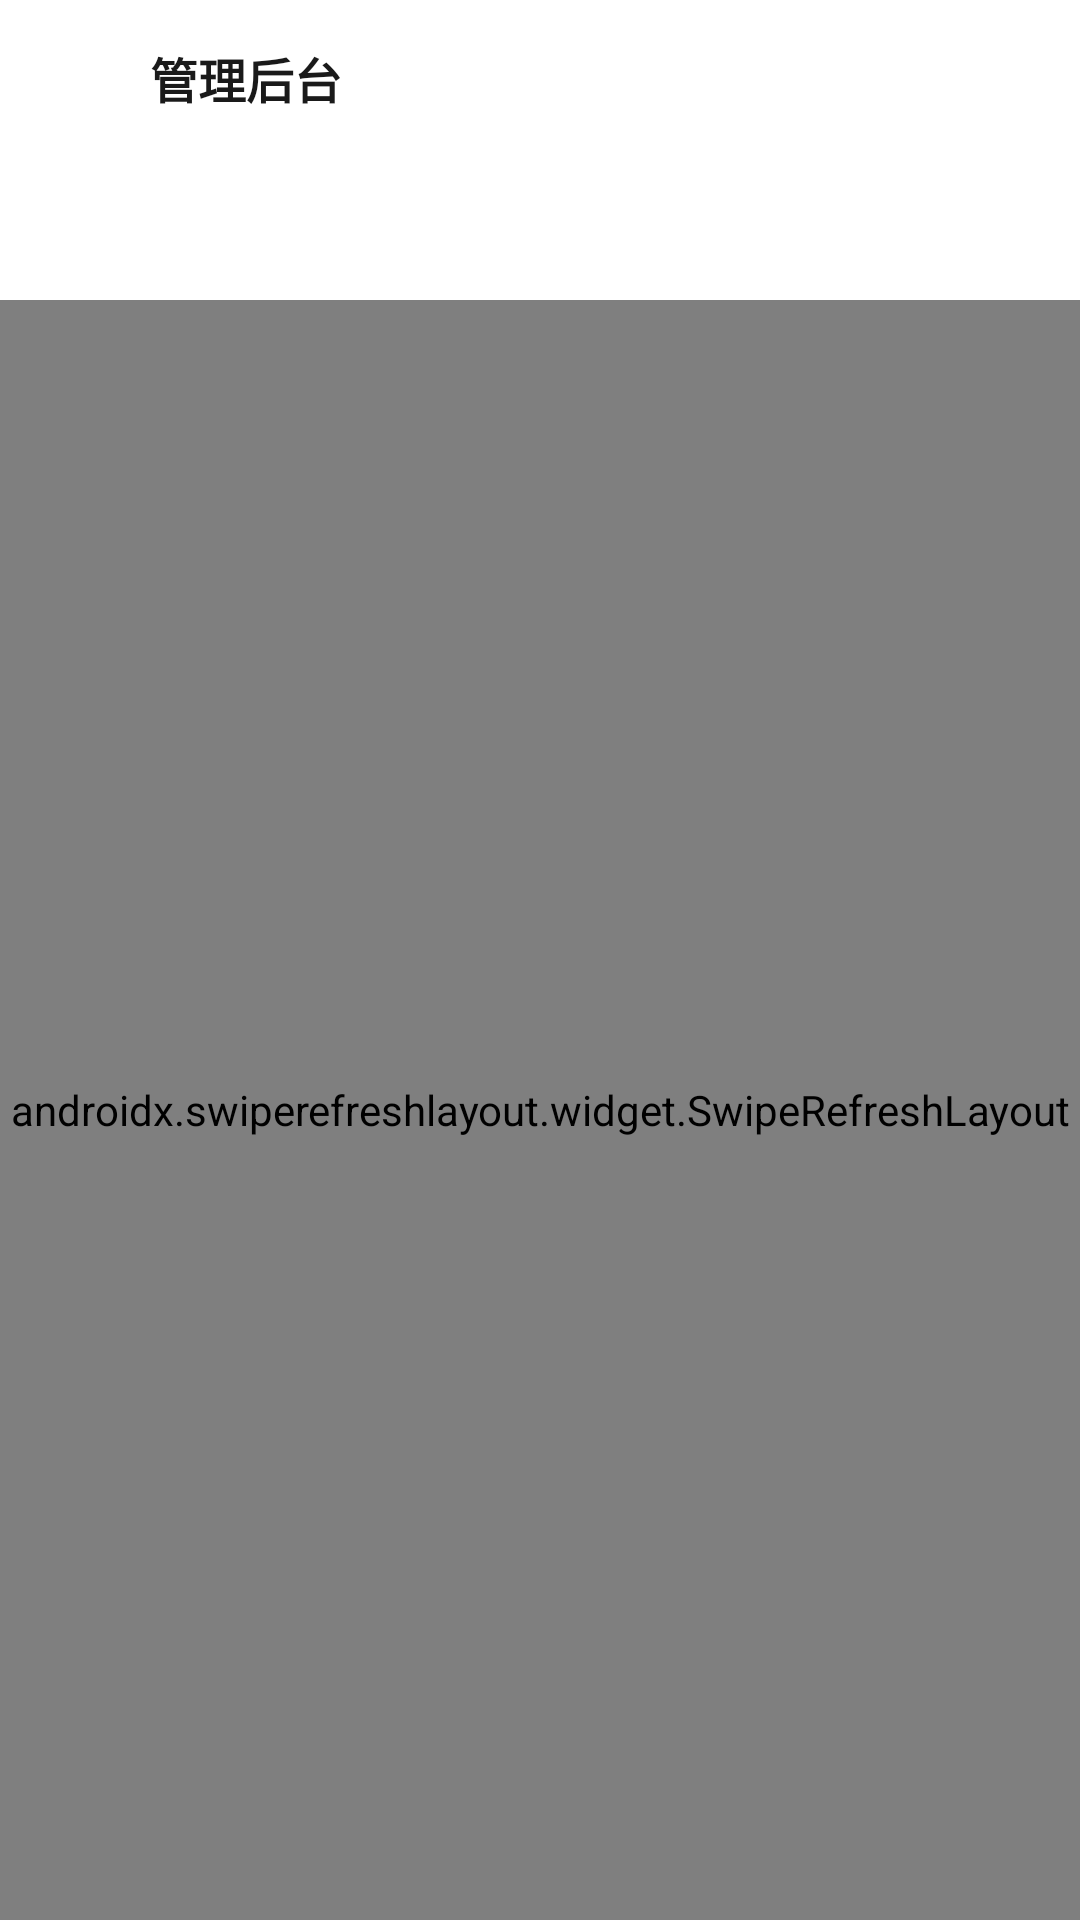

Produce the Android XML layout that renders to this screen, including the resource entries it uses.
<!-- AndroidManifest.xml: application theme Theme.Xiaomu -->
<!-- res/layout/activity_admin.xml -->
<?xml version="1.0" encoding="utf-8"?>
<LinearLayout xmlns:android="http://schemas.android.com/apk/res/android"
    xmlns:app="http://schemas.android.com/apk/res-auto"
    android:layout_width="match_parent"
    android:layout_height="match_parent"
    android:background="@color/bg"
    android:orientation="vertical">

    <LinearLayout
        android:layout_width="match_parent"
        android:layout_height="52dp"
        android:background="@color/white"
        android:gravity="center_vertical"
        android:orientation="horizontal"
        android:paddingStart="12dp"
        android:paddingEnd="12dp">

        <ImageView
            android:id="@+id/btn_back"
            android:layout_width="24dp"
            android:layout_height="24dp"
            android:src="@drawable/ic_back" />

        <TextView
            android:layout_width="0dp"
            android:layout_height="wrap_content"
            android:layout_marginStart="14dp"
            android:layout_weight="1"
            android:text="管理后台"
            android:textColor="@color/text"
            android:textSize="16sp"
            android:textStyle="bold" />

        <ImageView
            android:id="@+id/btn_add"
            android:layout_width="26dp"
            android:layout_height="26dp"
            android:padding="2dp"
            android:src="@drawable/ic_add"
            android:visibility="gone" />
    </LinearLayout>

    <com.google.android.material.tabs.TabLayout
        android:id="@+id/tabs"
        android:layout_width="match_parent"
        android:layout_height="wrap_content"
        android:background="@color/white"
        app:tabIndicatorColor="@color/green"
        app:tabSelectedTextColor="@color/green"
        app:tabTextColor="@color/text_sub"
        app:tabMode="scrollable" />

    <FrameLayout
        android:layout_width="match_parent"
        android:layout_height="0dp"
        android:layout_weight="1">

        <androidx.swiperefreshlayout.widget.SwipeRefreshLayout
            android:id="@+id/swipe"
            android:layout_width="match_parent"
            android:layout_height="match_parent">

            <FrameLayout
                android:layout_width="match_parent"
                android:layout_height="match_parent">

                <androidx.recyclerview.widget.RecyclerView
                    android:id="@+id/rv"
                    android:layout_width="match_parent"
                    android:layout_height="match_parent"
                    android:clipToPadding="false"
                    android:paddingBottom="12dp" />

                <TextView
                    android:id="@+id/empty"
                    android:layout_width="wrap_content"
                    android:layout_height="wrap_content"
                    android:layout_gravity="center"
                    android:textColor="@color/muted"
                    android:textSize="14sp"
                    android:visibility="gone" />
            </FrameLayout>
        </androidx.swiperefreshlayout.widget.SwipeRefreshLayout>

        <com.google.android.material.floatingactionbutton.FloatingActionButton
            android:id="@+id/fab"
            android:layout_width="wrap_content"
            android:layout_height="wrap_content"
            android:layout_gravity="bottom|end"
            android:layout_marginEnd="16dp"
            android:layout_marginBottom="20dp"
            android:src="@drawable/ic_add"
            android:visibility="gone"
            app:backgroundTint="@color/green"
            app:tint="@color/white" />
    </FrameLayout>
</LinearLayout>
<!-- resources referenced by this layout -->
<resources>
  <color name="bg">#F2F3F5</color>
  <color name="green">#00B34F</color>
  <color name="muted">#8A8F99</color>
  <color name="text">#1A1A1A</color>
  <color name="text_sub">#5C6068</color>
  <color name="white">#FFFFFF</color>
  <style name="Theme.Xiaomu" parent="Theme.Material3.Light.NoActionBar">
          <item name="colorPrimary">@color/green</item>
          <item name="colorPrimaryDark">@color/green_dark</item>
          <item name="colorOnPrimary">@color/white</item>
          <item name="android:statusBarColor">@color/white</item>
          <item name="android:windowLightStatusBar">true</item>
          <item name="android:navigationBarColor">@color/white</item>
          <item name="android:windowBackground">@color/bg</item>
          <item name="android:textColorPrimary">@color/text</item>
          <item name="materialAlertDialogTheme">@style/Theme.Xiaomu.Dialog</item>
      </style>
  <color name="green_dark">#009B45</color>
  <style name="Theme.Xiaomu.Dialog" parent="ThemeOverlay.Material3.MaterialAlertDialog">
          <item name="colorPrimary">@color/green</item>
      </style>
</resources>
